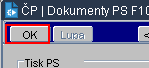
Task: RPA - Vaclav Hlavacek
Workflow: 04_01_11 Checkbox

Step 1 [try]: click on the push button
